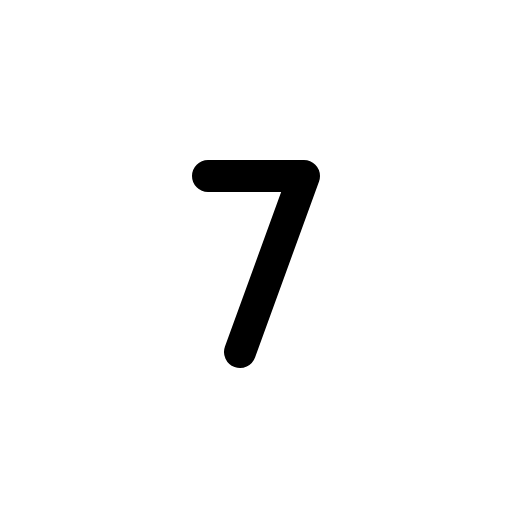
t = 0.00 s
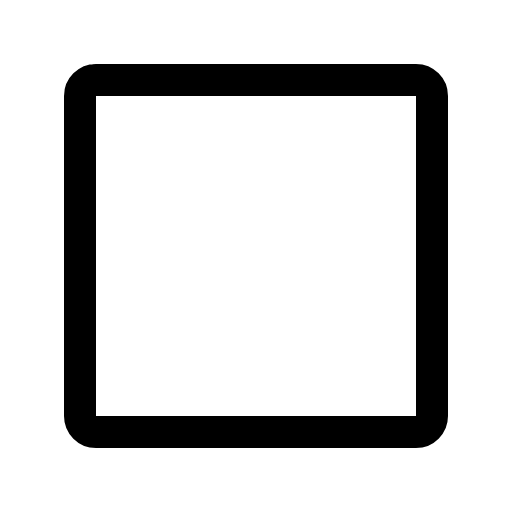
t = 0.30 s
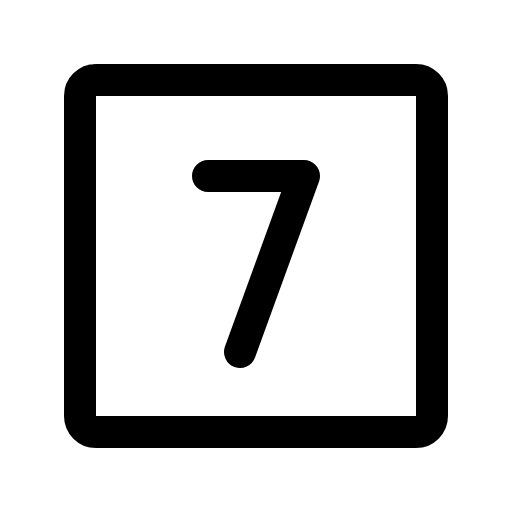
t = 0.68 s
t = 1.05 s: frame unchanged from t = 0.68 s, image omitted
t = 1.43 s: frame unchanged from t = 0.68 s, image omitted

The animated SVG that drew these frames (rendered in a browser with its animation timeline set to each time). Animation: 1 CSS @keyframes rule; one cycle of 1.80 s, repeats indefinitely.

<svg xmlns="http://www.w3.org/2000/svg" viewBox="0 0 256 256">
  <style>
    .draw-line {
      stroke-dasharray: 2000;
      stroke-dashoffset: 0;
    }
    svg:hover .draw-line {
      animation: phosphor-draw-in 1.5s ease-in-out infinite alternate;
    }
    @keyframes phosphor-draw-in {
      0%   { stroke-dashoffset: 2000; }
      100% { stroke-dashoffset: 0; }
    }
  </style><rect width="256" height="256" fill="none"/><rect x="40" y="40" width="176" height="176" rx="8" fill="none" stroke="currentColor" stroke-linecap="round" stroke-linejoin="round" stroke-width="16" class="draw-line" pathLength="1" style="animation-delay: 0s"/><polyline points="104 88 152 88 120 176" fill="none" stroke="currentColor" stroke-linecap="round" stroke-linejoin="round" stroke-width="16" class="draw-line" pathLength="1" style="animation-delay: 0.3s"/></svg>
